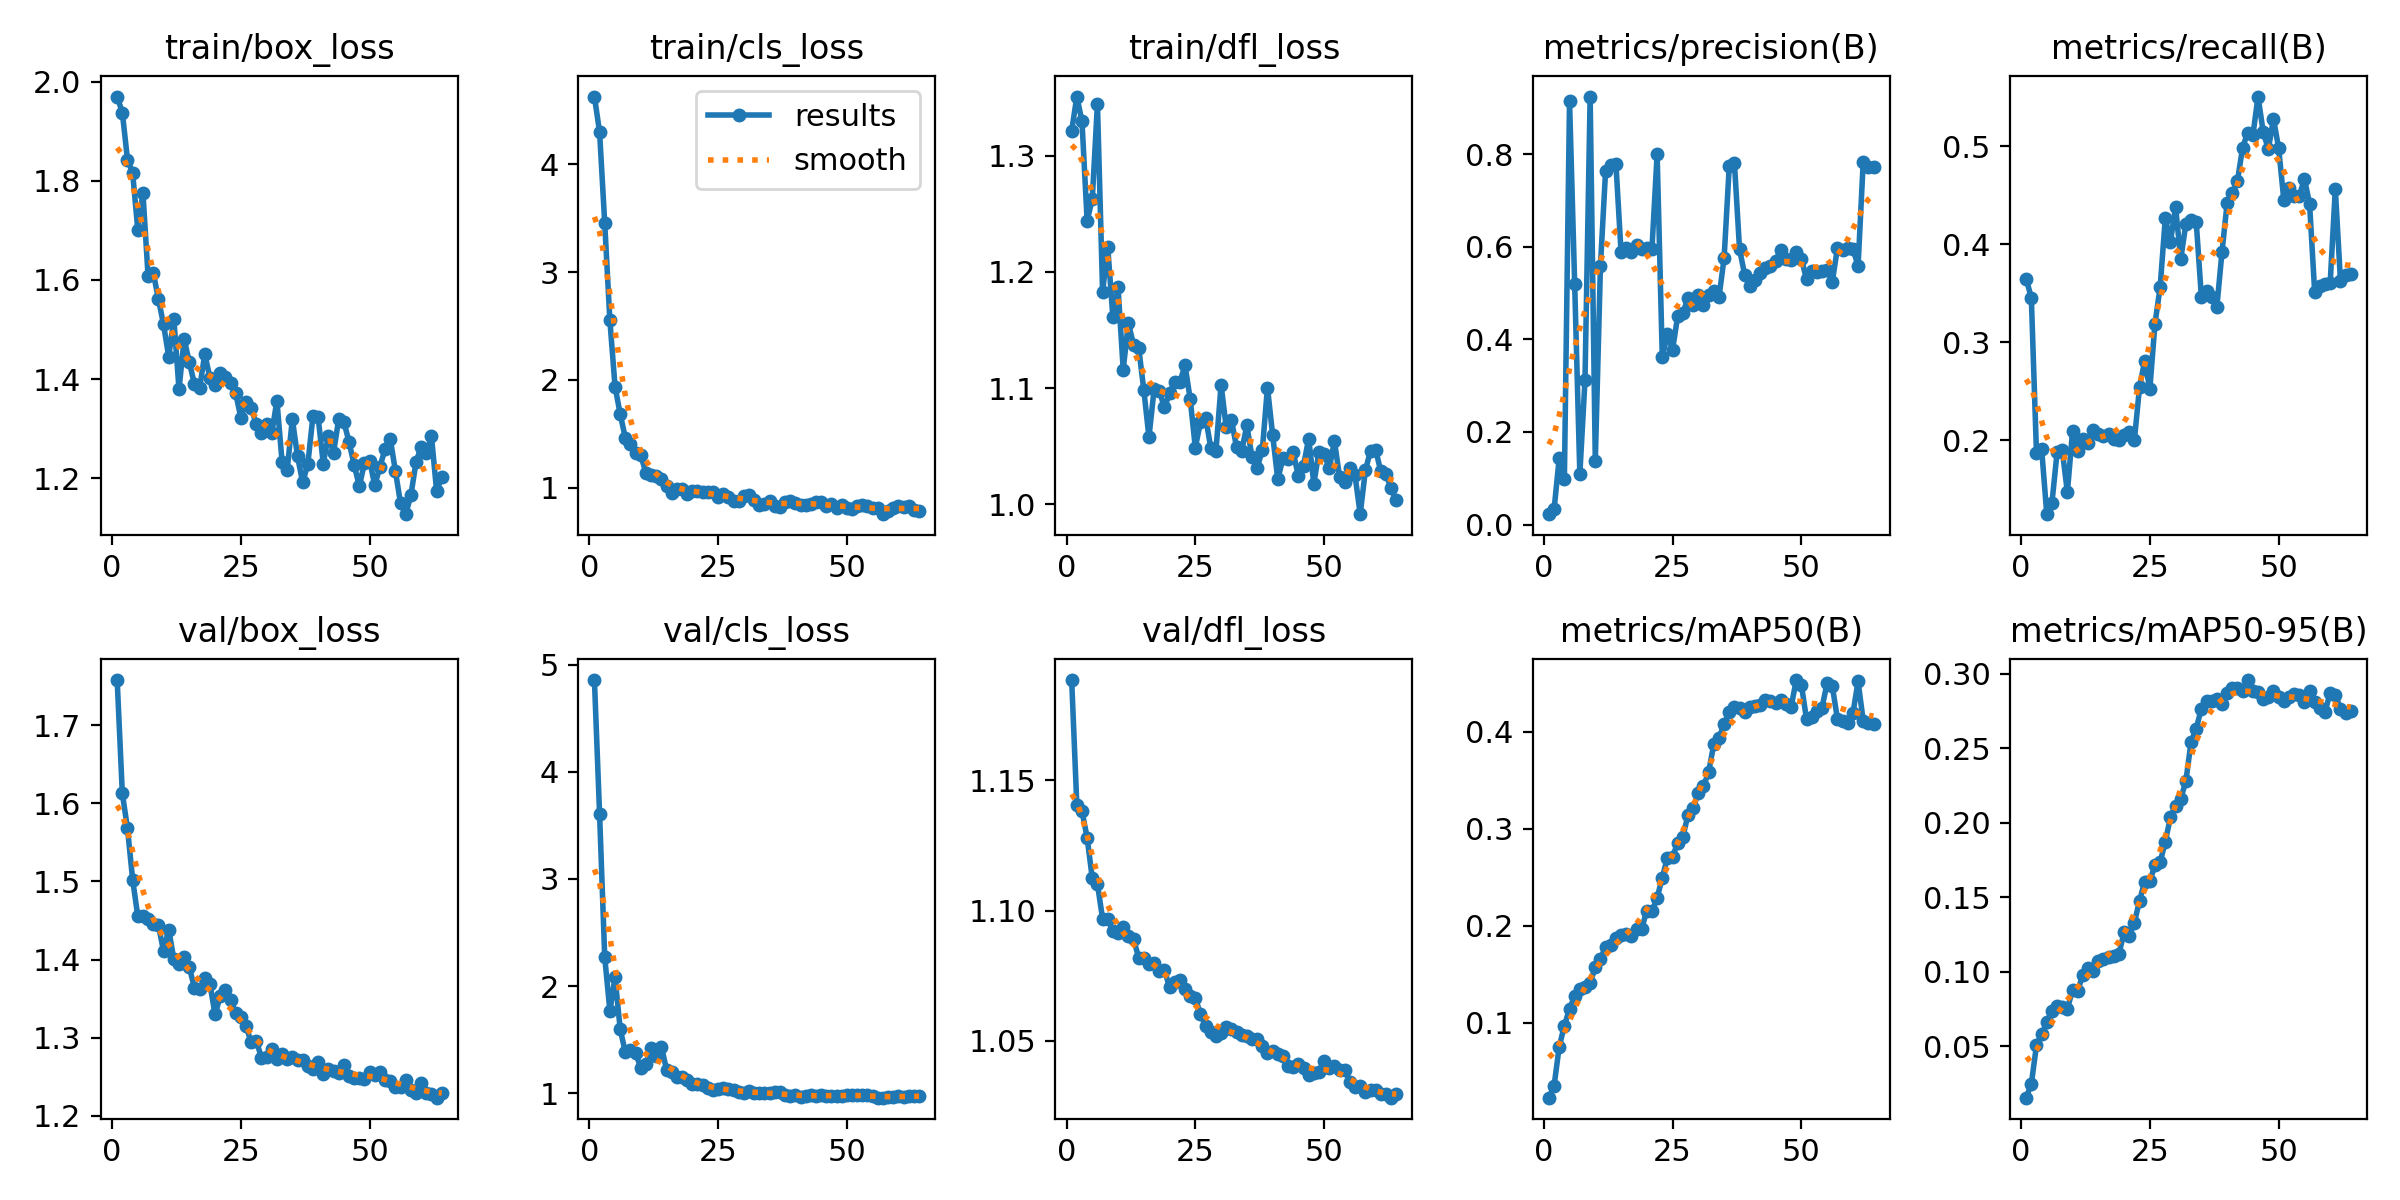

The table this chart was drawn from, first rows:
epoch, time, train/box_loss, train/cls_loss, train/dfl_loss, metrics/precision(B), metrics/recall(B), metrics/mAP50(B), metrics/mAP50-95(B), val/box_loss, val/cls_loss, val/dfl_loss, lr/pg0, lr/pg1, lr/pg2
1, 9.388, 1.97, 4.629, 1.321, 0.02248, 0.3649, 0.0225, 0.0154, 1.758, 4.856, 1.189, 0.09406, 6e-05, 6e-05
2, 14.71, 1.937, 4.3, 1.351, 0.03279, 0.3453, 0.03469, 0.02461, 1.613, 3.608, 1.141, 0.08713, 0.0001287, 0.0001287
3, 20.39, 1.843, 3.454, 1.33, 0.1436, 0.1869, 0.07518, 0.05056, 1.568, 2.271, 1.138, 0.0802, 0.000196, 0.000196
4, 25.85, 1.816, 2.552, 1.244, 0.09866, 0.191, 0.09687, 0.05792, 1.502, 1.769, 1.128, 0.07326, 0.000262, 0.000262
5, 30.94, 1.702, 1.938, 1.263, 0.9152, 0.1244, 0.1141, 0.06604, 1.455, 2.084, 1.112, 0.06633, 0.0003265, 0.0003265
6, 36.49, 1.776, 1.683, 1.345, 0.5189, 0.1358, 0.1272, 0.07372, 1.456, 1.6, 1.11, 0.05939, 0.0003897, 0.0003897
7, 41.69, 1.607, 1.462, 1.183, 0.1096, 0.1876, 0.1342, 0.07686, 1.452, 1.384, 1.097, 0.05245, 0.0004515, 0.0004515
8, 47.25, 1.615, 1.405, 1.222, 0.3116, 0.1897, 0.1363, 0.07634, 1.446, 1.402, 1.097, 0.04551, 0.0005119, 0.0005119
9, 52.6, 1.562, 1.324, 1.161, 0.9246, 0.1468, 0.1408, 0.07519, 1.444, 1.38, 1.092, 0.03857, 0.0005709, 0.0005709
10, 57.69, 1.51, 1.302, 1.187, 0.1379, 0.2091, 0.1571, 0.08767, 1.41, 1.235, 1.091, 0.03163, 0.0006285, 0.0006285
11, 63.23, 1.445, 1.135, 1.116, 0.5593, 0.1888, 0.1656, 0.08714, 1.438, 1.272, 1.094, 0.02468, 0.0006848, 0.0006848
12, 68.49, 1.521, 1.119, 1.156, 0.7646, 0.2015, 0.178, 0.09799, 1.401, 1.421, 1.09, 0.01774, 0.0007396, 0.0007396
13, 73.72, 1.379, 1.107, 1.137, 0.7759, 0.1967, 0.1805, 0.1022, 1.395, 1.347, 1.089, 0.01079, 0.0007931, 0.0007931
14, 79.36, 1.481, 1.085, 1.135, 0.7799, 0.2103, 0.1872, 0.1005, 1.403, 1.436, 1.082, 0.003845, 0.0008452, 0.0008452
15, 84.54, 1.434, 1.016, 1.099, 0.5884, 0.2064, 0.1898, 0.107, 1.39, 1.221, 1.082, 0.0008614, 0.0008614, 0.0008614
16, 90.31, 1.39, 0.952, 1.058, 0.5984, 0.2039, 0.1913, 0.1088, 1.364, 1.203, 1.08, 0.0008515, 0.0008515, 0.0008515
17, 95.74, 1.381, 0.9918, 1.099, 0.5897, 0.2062, 0.1897, 0.1099, 1.362, 1.15, 1.08, 0.0008416, 0.0008416, 0.0008416
18, 101, 1.451, 0.9868, 1.098, 0.6041, 0.2014, 0.1963, 0.1107, 1.377, 1.157, 1.077, 0.0008317, 0.0008317, 0.0008317
19, 106.7, 1.403, 0.9379, 1.083, 0.5957, 0.2005, 0.1969, 0.1119, 1.369, 1.122, 1.077, 0.0008218, 0.0008218, 0.0008218
20, 111.9, 1.389, 0.9716, 1.096, 0.5981, 0.2056, 0.2155, 0.1264, 1.33, 1.088, 1.071, 0.0008119, 0.0008119, 0.0008119
21, 117.6, 1.412, 0.9701, 1.106, 0.5963, 0.2086, 0.2146, 0.1241, 1.353, 1.085, 1.073, 0.000802, 0.000802, 0.000802
22, 123.2, 1.405, 0.9625, 1.105, 0.8, 0.1999, 0.2286, 0.133, 1.361, 1.08, 1.073, 0.0007921, 0.0007921, 0.0007921
23, 128.3, 1.392, 0.9579, 1.12, 0.3623, 0.2541, 0.2495, 0.1477, 1.348, 1.049, 1.07, 0.0007822, 0.0007822, 0.0007822
24, 133.9, 1.372, 0.9566, 1.091, 0.4108, 0.2808, 0.2703, 0.1605, 1.331, 1.031, 1.067, 0.0007723, 0.0007723, 0.0007723
25, 139.3, 1.322, 0.9095, 1.049, 0.378, 0.2522, 0.2713, 0.1607, 1.326, 1.042, 1.066, 0.0007624, 0.0007624, 0.0007624
26, 144.7, 1.354, 0.943, 1.071, 0.4511, 0.3189, 0.2853, 0.1717, 1.315, 1.052, 1.06, 0.0007525, 0.0007525, 0.0007525
27, 150.3, 1.341, 0.9135, 1.075, 0.4569, 0.3563, 0.2916, 0.1736, 1.295, 1.038, 1.056, 0.0007426, 0.0007426, 0.0007426
28, 155.6, 1.31, 0.8724, 1.049, 0.4897, 0.4263, 0.3146, 0.1873, 1.296, 1.036, 1.053, 0.0007327, 0.0007327, 0.0007327
29, 161.2, 1.291, 0.8758, 1.046, 0.4738, 0.4026, 0.3211, 0.2037, 1.275, 1.011, 1.052, 0.0007228, 0.0007228, 0.0007228
30, 166.3, 1.309, 0.9231, 1.103, 0.4958, 0.438, 0.3373, 0.2111, 1.275, 1.004, 1.053, 0.0007129, 0.0007129, 0.0007129
31, 171.7, 1.29, 0.9333, 1.066, 0.4733, 0.3849, 0.3437, 0.2161, 1.285, 1.021, 1.056, 0.000703, 0.000703, 0.000703
32, 177.5, 1.357, 0.8884, 1.073, 0.4953, 0.421, 0.3586, 0.2281, 1.273, 1.007, 1.055, 0.0006931, 0.0006931, 0.0006931
33, 182.6, 1.234, 0.8438, 1.049, 0.5042, 0.425, 0.3874, 0.2543, 1.279, 1.003, 1.054, 0.0006832, 0.0006832, 0.0006832
34, 188.1, 1.217, 0.8448, 1.046, 0.4906, 0.423, 0.3933, 0.2631, 1.273, 1.002, 1.052, 0.0006733, 0.0006733, 0.0006733
35, 193.7, 1.319, 0.8773, 1.068, 0.5756, 0.3466, 0.4082, 0.2768, 1.275, 1.004, 1.052, 0.0006634, 0.0006634, 0.0006634
36, 199.1, 1.244, 0.8288, 1.041, 0.7746, 0.3521, 0.4203, 0.2815, 1.272, 1.014, 1.051, 0.0006535, 0.0006535, 0.0006535
37, 204.7, 1.191, 0.8205, 1.032, 0.7814, 0.3458, 0.4253, 0.2816, 1.271, 1.01, 1.051, 0.0006436, 0.0006436, 0.0006436
38, 210, 1.228, 0.8672, 1.047, 0.5945, 0.3354, 0.4247, 0.283, 1.264, 0.9846, 1.048, 0.0006337, 0.0006337, 0.0006337
39, 215.5, 1.325, 0.8766, 1.101, 0.5394, 0.3917, 0.42, 0.2799, 1.26, 0.977, 1.045, 0.0006238, 0.0006238, 0.0006238
40, 221, 1.323, 0.862, 1.06, 0.516, 0.4419, 0.4256, 0.2872, 1.269, 0.9821, 1.046, 0.0006139, 0.0006139, 0.0006139
41, 226.1, 1.23, 0.8436, 1.022, 0.5275, 0.452, 0.427, 0.2906, 1.253, 0.9667, 1.045, 0.000604, 0.000604, 0.000604
42, 231.7, 1.286, 0.8373, 1.04, 0.5444, 0.4643, 0.4275, 0.2903, 1.26, 0.975, 1.044, 0.0005941, 0.0005941, 0.0005941
43, 236.8, 1.252, 0.851, 1.039, 0.5542, 0.4985, 0.433, 0.2887, 1.258, 0.9818, 1.04, 0.0005842, 0.0005842, 0.0005842
44, 242.3, 1.32, 0.8685, 1.045, 0.5581, 0.5141, 0.4319, 0.2959, 1.255, 0.9773, 1.04, 0.0005743, 0.0005743, 0.0005743
45, 248, 1.314, 0.8629, 1.024, 0.5691, 0.5113, 0.4299, 0.2883, 1.265, 0.9876, 1.041, 0.0005644, 0.0005644, 0.0005644
46, 253.2, 1.273, 0.8298, 1.033, 0.594, 0.5508, 0.4332, 0.2879, 1.251, 0.9753, 1.04, 0.0005545, 0.0005545, 0.0005545
47, 258.6, 1.227, 0.8504, 1.057, 0.5727, 0.5147, 0.4283, 0.2832, 1.248, 0.9725, 1.037, 0.0005446, 0.0005446, 0.0005446
48, 263.7, 1.184, 0.8132, 1.018, 0.571, 0.4969, 0.4254, 0.2843, 1.249, 0.9768, 1.038, 0.0005347, 0.0005347, 0.0005347
49, 268.9, 1.231, 0.8366, 1.046, 0.5898, 0.528, 0.4534, 0.2883, 1.248, 0.9773, 1.038, 0.0005248, 0.0005248, 0.0005248
50, 274.3, 1.235, 0.8137, 1.043, 0.5746, 0.4981, 0.4486, 0.2846, 1.256, 0.9892, 1.042, 0.0005149, 0.0005149, 0.0005149
51, 279.3, 1.186, 0.7983, 1.031, 0.5295, 0.4455, 0.4128, 0.2818, 1.252, 0.9823, 1.04, 0.000505, 0.000505, 0.000505
52, 284.9, 1.224, 0.8258, 1.055, 0.5479, 0.4573, 0.4156, 0.2843, 1.257, 0.9864, 1.04, 0.0004951, 0.0004951, 0.0004951
53, 290.2, 1.259, 0.837, 1.023, 0.5464, 0.4495, 0.4216, 0.2867, 1.246, 0.9843, 1.039, 0.0004852, 0.0004852, 0.0004852
54, 295.5, 1.28, 0.8309, 1.02, 0.5471, 0.4491, 0.4249, 0.286, 1.245, 0.9849, 1.039, 0.0004753, 0.0004753, 0.0004753
55, 300.8, 1.214, 0.8113, 1.031, 0.5496, 0.4668, 0.4505, 0.2814, 1.237, 0.9787, 1.034, 0.0004654, 0.0004654, 0.0004654
56, 306, 1.149, 0.8085, 1.025, 0.5248, 0.4415, 0.4472, 0.2886, 1.237, 0.9619, 1.032, 0.0004555, 0.0004555, 0.0004555
57, 311.3, 1.128, 0.7542, 0.9917, 0.5975, 0.3508, 0.413, 0.2812, 1.246, 0.9604, 1.033, 0.0004456, 0.0004456, 0.0004456
58, 316.8, 1.165, 0.788, 1.029, 0.5929, 0.3574, 0.4109, 0.2774, 1.233, 0.9624, 1.031, 0.0004357, 0.0004357, 0.0004357
59, 322.1, 1.232, 0.8094, 1.046, 0.5982, 0.3599, 0.4095, 0.2745, 1.23, 0.966, 1.031, 0.0004258, 0.0004258, 0.0004258
60, 327.7, 1.264, 0.8271, 1.047, 0.5961, 0.3601, 0.419, 0.2873, 1.242, 0.9719, 1.031, 0.0004159, 0.0004159, 0.0004159
... 4 more rows
